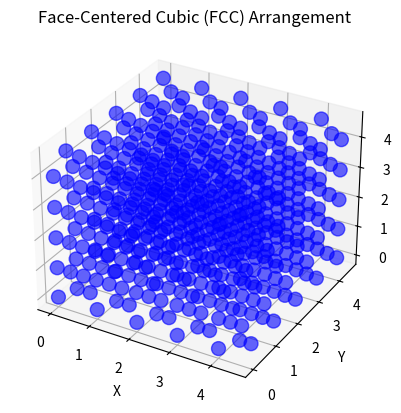

Recreate this plot in Python.
import numpy as np
import matplotlib.pyplot as plt
from mpl_toolkits.mplot3d import Axes3D

def fcc_lattice(n):
    lattice_points = []
    for i in range(n):
        for j in range(n):
            for k in range(n):
                lattice_points.append([i, j, k])
                lattice_points.append([i + 0.5, j + 0.5, k])
                lattice_points.append([i, j + 0.5, k + 0.5])
                lattice_points.append([i + 0.5, j, k + 0.5])
    return np.array(lattice_points)

def plot_fcc(arr):
    fig = plt.figure()
    ax = fig.add_subplot(111, projection='3d')
    ax.scatter(arr[:,0], arr[:,1], arr[:,2], color='b', alpha=0.6, s=100)
    ax.set_xlabel('X')
    ax.set_ylabel('Y')
    ax.set_zlabel('Z')
    ax.set_title('Face-Centered Cubic (FCC) Arrangement')
    plt.show()

# Define the size of the lattice
n = 5

# Generate FCC lattice points
fcc_points = fcc_lattice(n)

# Plot the FCC lattice
plot_fcc(fcc_points)